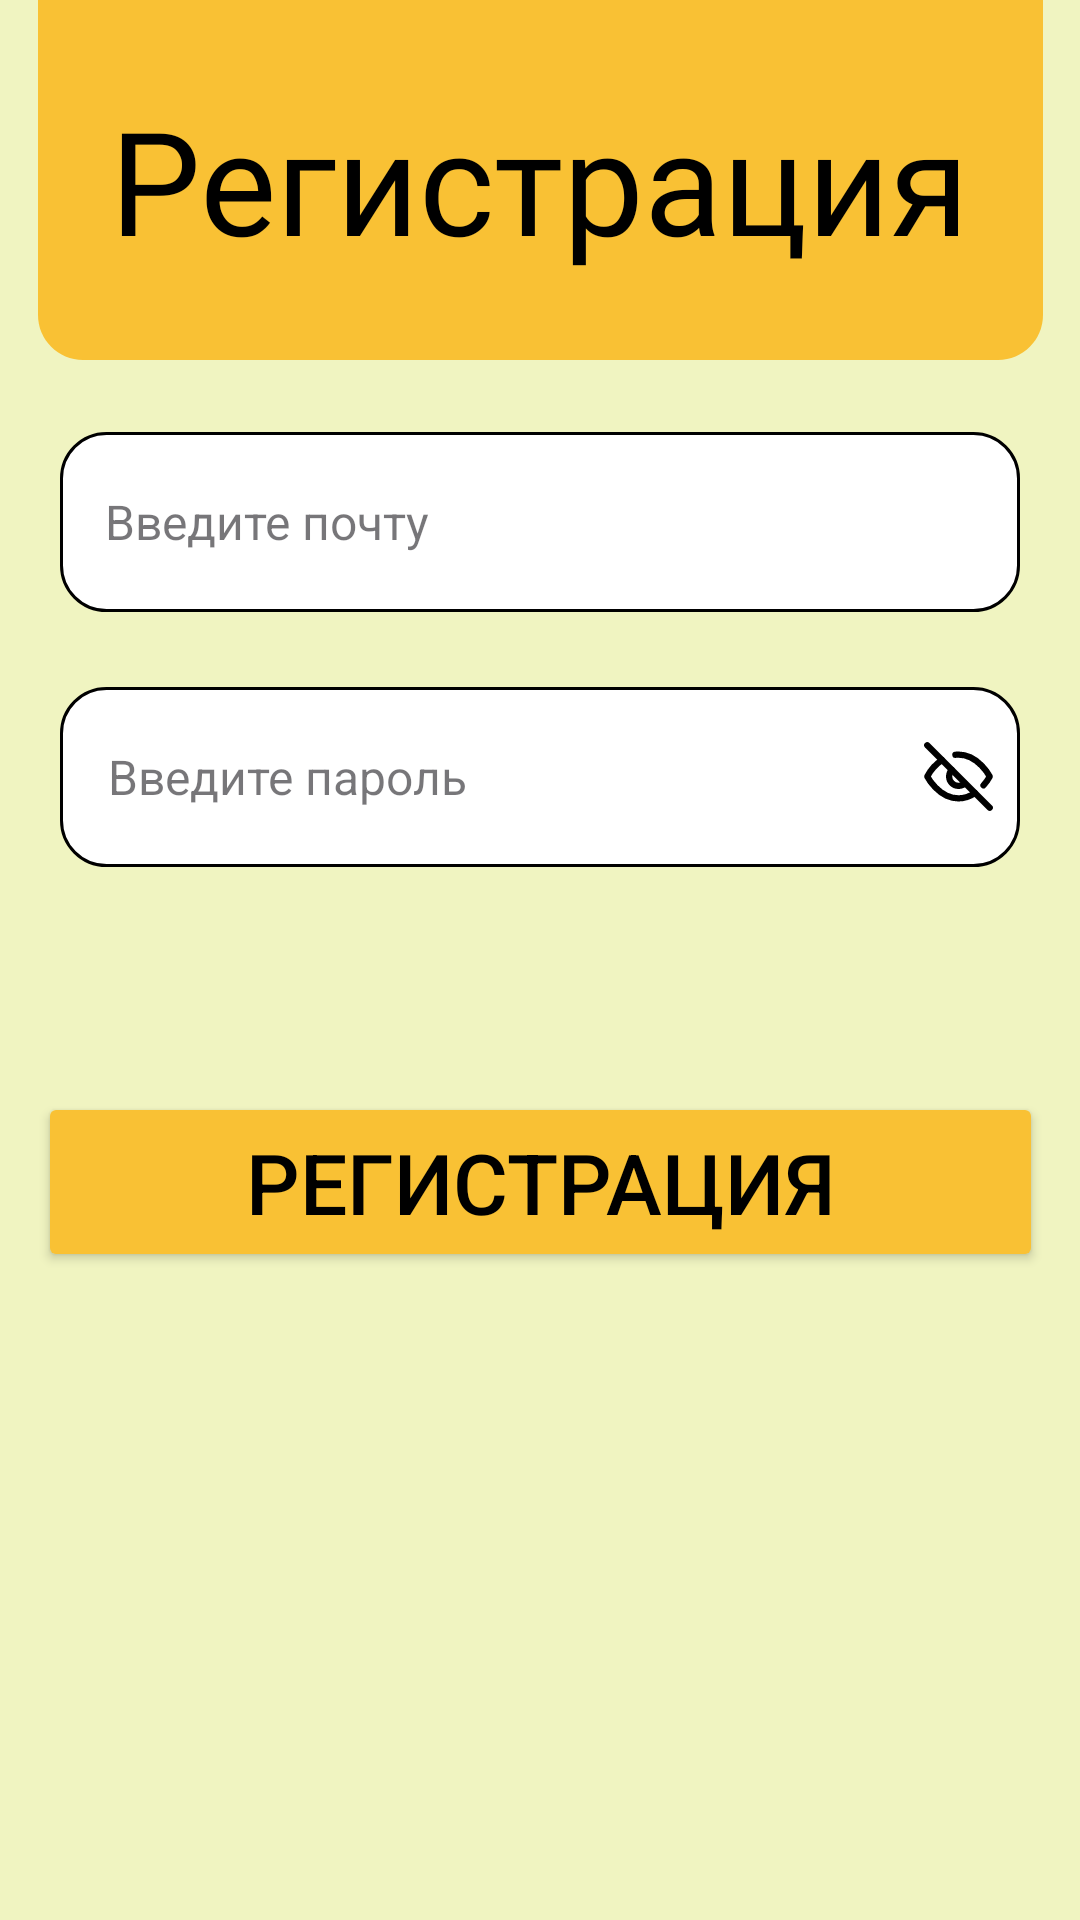

Android layout source for this screen:
<!-- AndroidManifest.xml: application theme Base.Theme.ProjectLol -->
<!-- res/layout/activity_register_view.xml -->
<?xml version="1.0" encoding="utf-8"?>
<androidx.constraintlayout.widget.ConstraintLayout xmlns:android="http://schemas.android.com/apk/res/android"
    xmlns:app="http://schemas.android.com/apk/res-auto"
    xmlns:tools="http://schemas.android.com/tools"
    android:id="@+id/main"
    android:layout_width="match_parent"
    android:layout_height="match_parent"

    android:background="@color/Tusk"
    tools:context=".RegisterView">

    <EditText
        android:id="@+id/field_emailToRegister"
        style="@style/EmailInputStyle"
        android:layout_width="match_parent"
        android:layout_height="60dp"
        android:layout_marginVertical="24dp"
        android:layout_marginStart="20dp"
        android:layout_marginEnd="20dp"
        android:background="@drawable/shape_roundedbutton_background"
        android:ellipsize="end"
        android:hint="@string/ImputYourEmail"
        android:maxLines="1"
        android:padding="15dp"
        android:scrollHorizontally="true"
        android:singleLine="true"
        android:text=""
        android:textColor="@color/black"
        app:layout_constraintEnd_toEndOf="parent"
        app:layout_constraintStart_toStartOf="parent"
        app:layout_constraintTop_toBottomOf="@+id/shapkaRegister" />

    <LinearLayout
        android:id="@+id/shapkaRegister"
        android:layout_width="wrap_content"
        android:layout_height="wrap_content"
        android:background="@drawable/icn_shapkaosnova"
        android:gravity="center"
        android:orientation="vertical"
        app:layout_constraintEnd_toEndOf="parent"
        app:layout_constraintStart_toStartOf="parent"
        app:layout_constraintTop_toTopOf="parent">

        <TextView
            android:layout_width="wrap_content"
            android:layout_height="wrap_content"
            android:layout_gravity="center"
            android:text="@string/reg"
            android:textSize="48sp"
            android:textColor="@color/black"
            android:fontFamily="@font/readexprothree"/>
    </LinearLayout>

    <LinearLayout
        android:id="@+id/linearLayout2"
        android:layout_width="match_parent"
        android:layout_height="60dp"
        android:layout_marginTop="25dp"
        android:layout_marginStart="20dp"
        android:layout_marginEnd="20dp"
        android:background="@drawable/shape_roundedbutton_background"
        android:gravity="center_vertical"
        android:orientation="horizontal"
        app:layout_constraintTop_toBottomOf="@+id/field_emailToRegister">

        <com.google.android.material.textfield.TextInputEditText
            android:id="@+id/field_passwordToRegister"
            style="@style/PasswordInputStyle"
            android:layout_width="0dp"
            android:layout_height="wrap_content"
            android:layout_weight="1"
            android:hint="@string/InputYourPassword"
            android:imeOptions="actionDone"
            android:maxLines="1" />

        <ImageButton
            android:id="@+id/btn_hidePassword"
            android:layout_width="25dp"
            android:layout_height="25dp"
            android:layout_marginEnd="8dp"
            android:background="@color/white"
            android:src="@drawable/icn_hidepassword" />
    </LinearLayout>

    <Button
        android:id="@+id/buttonRegister"
        android:layout_width="335dp"
        android:layout_height="60dp"
        android:layout_marginStart="20dp"
        android:layout_marginEnd="20dp"
        android:layout_marginVertical="75dp"
        android:text="Регистрация"
        app:layout_constraintEnd_toEndOf="parent"
        app:layout_constraintStart_toStartOf="parent"
        style="@style/MainButtonStyle"
        app:layout_constraintTop_toBottomOf="@+id/linearLayout2" />


</androidx.constraintlayout.widget.ConstraintLayout>
<!-- resources referenced by this layout -->
<resources>
  <color name="Tusk">#F0F4C1</color>
  <color name="black">#FF000000</color>
  <color name="white">#FFFFFFFF</color>
  <!-- drawable icn_hidepassword (drawable) -->
  <vector xmlns:android="http://schemas.android.com/apk/res/android" android:height="25dp" android:viewportHeight="24" android:viewportWidth="24" android:width="25dp">
        
      <path android:fillColor="#00000000" android:pathData="M2,2L22,22" android:strokeColor="#000000" android:strokeLineCap="round" android:strokeLineJoin="round" android:strokeWidth="2"/>
        
      <path android:fillColor="#00000000" android:pathData="M6.713,6.723C3.665,8.795 2,12 2,12C2,12 5.636,19 12,19C14.05,19 15.817,18.273 17.271,17.288M11,5.058C11.325,5.02 11.659,5 12,5C18.364,5 22,12 22,12C22,12 21.308,13.332 20,14.833" android:strokeColor="#000000" android:strokeLineCap="round" android:strokeLineJoin="round" android:strokeWidth="2"/>
        
      <path android:fillColor="#00000000" android:pathData="M14,14.236C13.469,14.711 12.768,15 12,15C10.343,15 9,13.657 9,12C9,11.176 9.332,10.43 9.869,9.888" android:strokeColor="#000000" android:strokeLineCap="round" android:strokeLineJoin="round" android:strokeWidth="2"/>
      
  </vector>
  <!-- drawable icn_shapkaosnova (drawable) -->
  <vector xmlns:android="http://schemas.android.com/apk/res/android"
      android:width="335dp"
      android:height="120dp"
      android:viewportWidth="335"
      android:viewportHeight="120">
    <path
        android:pathData="M0,0H335V105C335,113.28 328.28,120 320,120H15C6.72,120 0,113.28 0,105V0Z"
        android:fillColor="#F9C134"/>
  </vector>
  <!-- drawable shape_roundedbutton_background (drawable) -->
  <?xml version="1.0" encoding="utf-8"?>
  <shape xmlns:android="http://schemas.android.com/apk/res/android">
  
      <solid android:color="@color/white"/>
      <corners android:radius="15dp"/>
      <stroke android:width="1dp" android:color="@color/black"/>
  
  </shape>
  <string name="ImputYourEmail">Введите почту</string>
  <string name="InputYourPassword">Введите пароль</string>
  <string name="reg">Регистрация</string>
  <style name="EmailInputStyle" parent="Widget.MaterialComponents.TextInputLayout.OutlinedBox">
          <item name="android:textColor">@color/black</item>
          <item name="android:textSize">16sp</item>
          <item name="android:inputType">textEmailAddress</item>
          <item name="passwordToggleEnabled">false</item>
          <item name="boxStrokeColor">@color/black</item>
          <item name="boxStrokeWidth">1dp</item>
          <item name="android:radius">8dp</item>
      </style>
  <style name="MainButtonStyle" parent="Widget.AppCompat.Button">
          <item name="background">@drawable/shape_roundedbutton_background</item>
          <item name="backgroundTint">@color/Saffron</item>
          <item name="android:textColor">@color/black</item>
          <item name="android:textSize">28sp</item>
      </style>
  <style name="PasswordInputStyle" parent="Widget.MaterialComponents.TextInputLayout.OutlinedBox">
          <item name="android:textColor">@color/black</item>
          <item name="android:textSize">16sp</item>
          <item name="android:inputType">textPassword</item>
          <item name="passwordToggleEnabled">true</item>
          <item name="boxStrokeColor">@color/black</item>
          <item name="boxStrokeWidth">1dp</item>
          <item name="android:radius">8dp</item>
  
  
      </style>
  <style name="Base.Theme.ProjectLol" parent="Theme.Material3.Light.NoActionBar">
          <item name="backgroundColor">@color/Tusk</item>
          <item name="android:windowFullscreen">true</item>
      </style>
  <color name="Saffron">#F9C134</color>
</resources>
